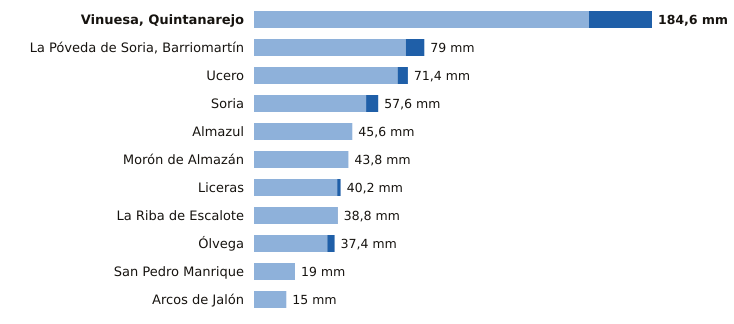

The file beside this chart, header and first rows:
estacion, provincia, indicativo, mm_6_dias_anteriores, mm_hoy, mm_7_dias, horas_de_hoy
Vinuesa, Quintanarejo, Soria, 2005Y, 155.4, 29.2, 184.6, 18
La Póveda de Soria, Barriomartín, Soria, 2017Y, 70.4, 8.6, 79.0, 16
Ucero, Soria, 2084Y, 66.6, 4.8, 71.4, 18
Soria, Soria, 2030, 52.0, 5.6, 57.6, 18
Almazul, Soria, 9352A, 45.6, 0.0, 45.6, 14
Morón de Almazán, Soria, 2048A, 43.8, 0.0, 43.8, 17
Liceras, Soria, 2096B, 38.6, 1.6, 40.2, 15
La Riba de Escalote, Soria, 2059B, 38.6, 0.2, 38.8, 15
Ólvega, Soria, 2296A, 34.0, 3.4, 37.4, 17
San Pedro Manrique, Soria, 9287A, 19.0, 0.0, 19.0, 17
Arcos de Jalón, Soria, 9344C, 15.0, 0.0, 15.0, 17
